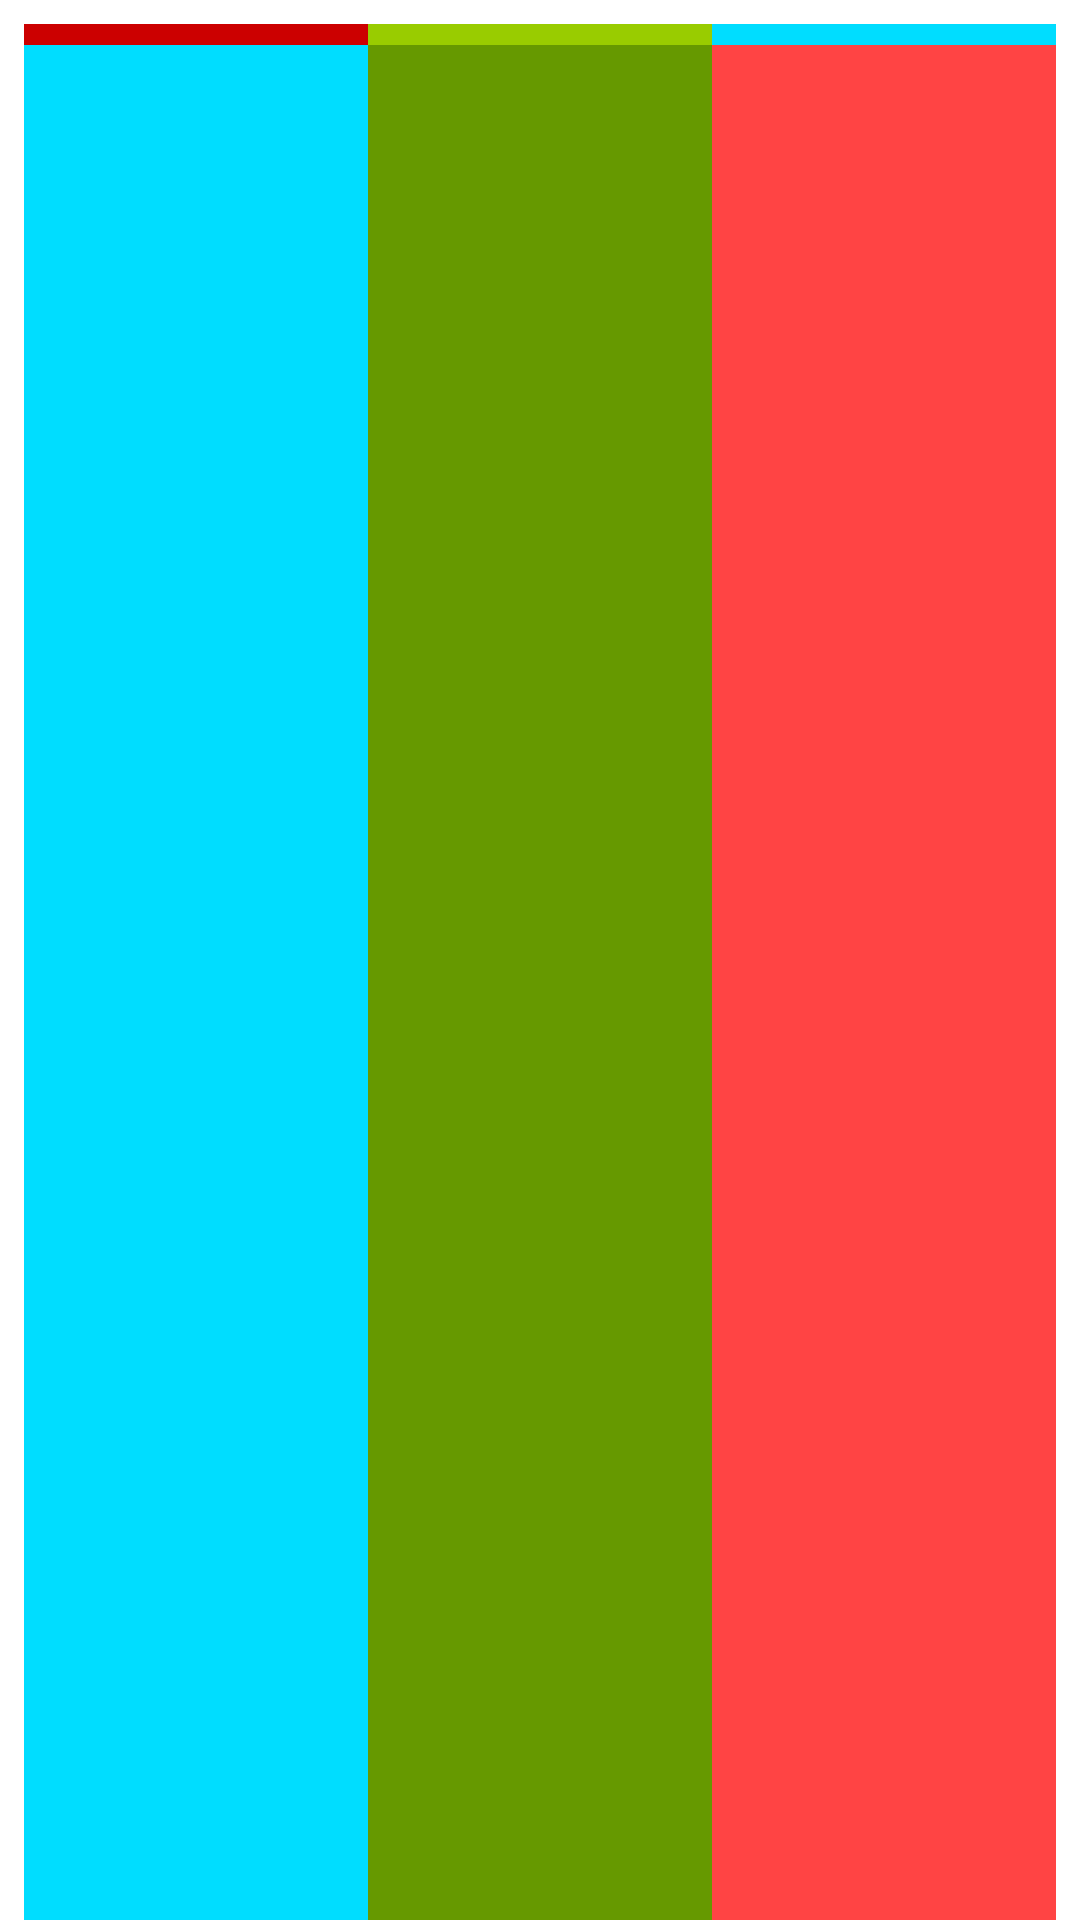

Here is an Android app screen rendered from its layout file. Give the layout XML and the strings, colors and styles it references.
<!-- AndroidManifest.xml: activity theme AppTheme.NoActionBar -->
<!-- res/layout/activity_data_inputting.xml -->
<?xml version="1.0" encoding="utf-8"?>
<ScrollView xmlns:android="http://schemas.android.com/apk/res/android"
    xmlns:tools="http://schemas.android.com/tools"
    android:id="@+id/scrollView"
    android:layout_width="match_parent"
    android:layout_height="match_parent"
    tools:context="com.sharearide.research.example.osprojectqueue.DataInputtingActivity">
    
    <LinearLayout
        android:id="@+id/linearLayoutParent"
        android:layout_width="match_parent"
        android:layout_height="match_parent"
        android:orientation="vertical"
        android:layout_margin="8dp">

        <include android:id ="@+id/dataTobeInserted"
            android:layout="@layout/row_data"/>

    </LinearLayout>
    
</ScrollView>
<!-- res/layout/row_data.xml (included above) -->
<?xml version="1.0" encoding="utf-8"?>
<ScrollView xmlns:android="http://schemas.android.com/apk/res/android"
    xmlns:tools="http://schemas.android.com/tools"
    android:id="@+id/scrollView"
    android:layout_width="match_parent"
    android:layout_height="match_parent"
    tools:context="com.sharearide.research.example.osprojectqueue.DataInputtingActivity">

    <TableLayout xmlns:android="http://schemas.android.com/apk/res/android"
        android:id="@+id/table"
        android:layout_width="match_parent"
        android:layout_height="match_parent"
        android:stretchColumns="1">
        <TableRow>
            <TextView
                android:id="@+id/firstTextView"
                android:layout_weight="1"
                android:layout_width="0dp"
                android:layout_height="match_parent"
                android:textStyle="bold"
                android:background="@android:color/holo_red_dark"
                android:textAppearance="?android:textAppearanceMedium"/>
            <TextView
                android:id="@+id/secondTextView"
                android:layout_weight="1"
                android:layout_width="0dp"
                android:layout_height="match_parent"
                android:textStyle="bold"
                android:background="@android:color/holo_green_light"
                android:textAppearance="?android:textAppearanceMedium"/>
            <TextView
                android:id="@+id/thirdTextView"
                android:layout_weight="1"
                android:layout_width="0dp"
                android:layout_height="match_parent"
                android:textStyle="bold"
                android:background="@android:color/holo_blue_bright"
                android:textAppearance="?android:textAppearanceMedium"/>
        </TableRow>
        <TableRow>
            <TextView
                android:layout_width="0dp"
                android:height="1000dp"
                android:layout_weight="1"
                android:layout_height="match_parent"
                android:textStyle="bold"
                android:background="@android:color/holo_blue_bright"
                android:textAppearance="?android:textAppearanceMedium"/>
            <TextView
                android:layout_width="0dp"
                android:height="1000dp"
                android:layout_weight="1"
                android:layout_height="match_parent"
                android:textStyle="bold"
                android:background="@android:color/holo_green_dark"
                android:textAppearance="?android:textAppearanceMedium"/>
            <TextView
                android:layout_width="0dp"
                android:height="1000dp"
                android:layout_weight="1"
                android:layout_height="match_parent"
                android:textStyle="bold"
                android:background="@android:color/holo_red_light"
                android:textAppearance="?android:textAppearanceMedium"/>
        </TableRow>
        <TableRow>
            <TextView
                android:layout_width="0dp"
                android:height="1000dp"
                android:layout_weight="1"
                android:layout_height="match_parent"
                android:textStyle="bold"
                android:background="@android:color/holo_blue_bright"
                android:textAppearance="?android:textAppearanceMedium"/>
            <TextView
                android:layout_width="0dp"
                android:height="1000dp"
                android:layout_weight="1"
                android:layout_height="match_parent"
                android:textStyle="bold"
                android:background="@android:color/holo_green_dark"
                android:textAppearance="?android:textAppearanceMedium"/>
            <TextView
                android:layout_width="0dp"
                android:height="1000dp"
                android:layout_weight="1"
                android:layout_height="match_parent"
                android:textStyle="bold"
                android:background="@android:color/holo_blue_light"
                android:textAppearance="?android:textAppearanceMedium"/>
        </TableRow>
    </TableLayout>
</ScrollView>
<!-- resources referenced by this layout -->
<resources>

</resources>
